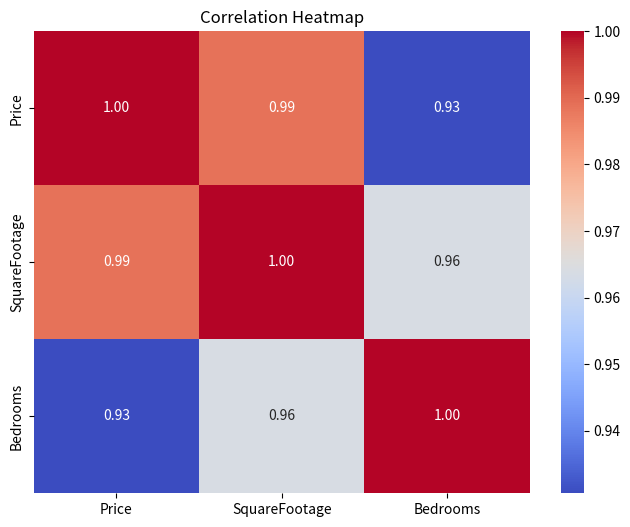
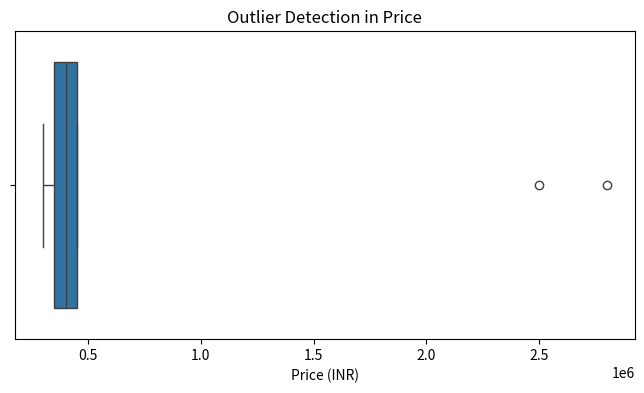

The script that saved these images, in order:
import pandas as pd
import seaborn as sns
import matplotlib.pyplot as plt


#dataset
data = {
    'Price': [300000, 450000, 350000, 400000, 320000, 2500000, 380000, 420000, 2800000],
    'SquareFootage': [1500, 2000, 1600, 2200, 1550, 4500, 1800, 2100, 5000],
    'Bedrooms': [2, 3, 2, 3, 2, 5, 3, 3, 5]
}
df = pd.DataFrame(data)

# CORRELATION MATRIX & HEATMAP 

plt.figure(figsize=(8, 6))
corr_matrix = df.corr()

sns.heatmap(corr_matrix, annot=True, cmap='coolwarm', fmt=".2f")
plt.title("Correlation Heatmap")
plt.show()

#boxplot, outlier detection
plt.figure(figsize=(8, 4))
sns.boxplot(x=df['Price'])
plt.title("Outlier Detection in Price")
plt.xlabel("Price (INR)")
plt.show()
print("1. High Correlation (>0.8): 'Price' and 'SquareFootage' are highly correlated (Close to 1.0).")
print("2. Outliers Identified: The Boxplot shows distinct points on the far right (Price > 2,000,000).")
